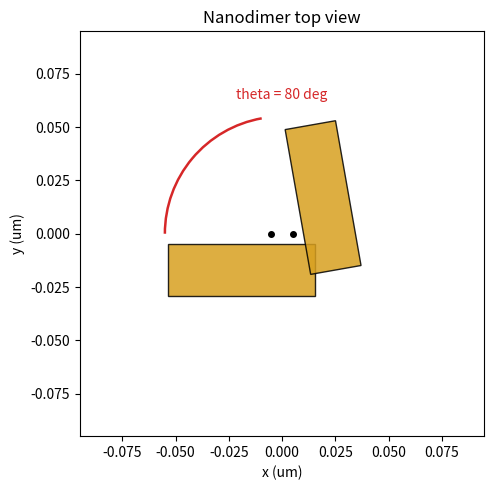

Here is the Python script that generated this plot:
#!/usr/bin/env python3
"""Plot a simple top-view nanorod dimer schematic with the internal theta angle."""

from __future__ import annotations

import argparse
import math
from pathlib import Path

import matplotlib.pyplot as plt
from matplotlib.patches import Arc, Rectangle
from matplotlib.transforms import Affine2D


def rod_centers_axes(theta_deg: float, phi_deg: float, gap: float, rod_length: float):
    theta = math.radians(theta_deg)
    phi = math.radians(phi_deg)

    rod1_out = math.pi
    rod2_out = math.pi - theta

    tips = [(-gap / 2.0, 0.0), (gap / 2.0, 0.0)]
    angles = [rod1_out, rod2_out]

    centers = []
    axes = []
    for tip, angle in zip(tips, angles):
        cx = tip[0] + 0.5 * rod_length * math.cos(angle)
        cy = tip[1] + 0.5 * rod_length * math.sin(angle)
        centers.append((cx, cy))
        axes.append(angle)

    dimer_shift_x = -0.5 * (centers[0][0] + centers[1][0])
    dimer_shift_y = -0.5 * (centers[0][1] + centers[1][1])

    rotated = []
    for (cx, cy), angle in zip(centers, axes):
        x = cx + dimer_shift_x
        y = cy + dimer_shift_y
        xr = x * math.cos(phi) - y * math.sin(phi)
        yr = x * math.sin(phi) + y * math.cos(phi)
        rotated.append((xr, yr, angle + phi))

    return rotated


def add_rod(ax, cx, cy, angle, length, width, color):
    patch = Rectangle(
        (-length / 2.0, -width / 2.0),
        length,
        width,
        facecolor=color,
        edgecolor="black",
        linewidth=1.0,
        alpha=0.85,
    )
    transform = Affine2D().rotate(angle).translate(cx, cy) + ax.transData
    patch.set_transform(transform)
    ax.add_patch(patch)


def main() -> None:
    parser = argparse.ArgumentParser()
    parser.add_argument("--theta", type=float, default=80.0)
    parser.add_argument("--phi", type=float, default=0.0)
    parser.add_argument("--gap", type=float, default=0.010)
    parser.add_argument("--rod-length", type=float, default=0.069)
    parser.add_argument("--rod-width", type=float, default=0.024)
    parser.add_argument("-o", "--output", type=Path, default=Path("nanodimer_topview_theta080.png"))
    args = parser.parse_args()

    fig, ax = plt.subplots(figsize=(5.2, 5.0))
    rods = rod_centers_axes(args.theta, args.phi, args.gap, args.rod_length)

    for cx, cy, angle in rods:
        add_rod(ax, cx, cy, angle, args.rod_length, args.rod_width, "#d8a020")

    arc_radius = 0.055
    arc = Arc(
        (0, 0),
        2 * arc_radius,
        2 * arc_radius,
        angle=math.degrees(math.radians(args.phi)),
        theta1=180 - args.theta,
        theta2=180,
        color="tab:red",
        linewidth=1.8,
    )
    ax.add_patch(arc)

    ax.scatter([-args.gap / 2.0, args.gap / 2.0], [0, 0], s=16, color="black", zorder=3)
    ax.text(0, arc_radius * 1.15, f"theta = {args.theta:g} deg", ha="center", color="tab:red")

    lim = 0.095
    ax.set_xlim(-lim, lim)
    ax.set_ylim(-lim, lim)
    ax.set_aspect("equal")
    ax.set_xlabel("x (um)")
    ax.set_ylabel("y (um)")
    ax.set_title("Nanodimer top view")
    fig.tight_layout()
    fig.savefig(args.output, dpi=250)
    print(f"Wrote {args.output}")


if __name__ == "__main__":
    main()
